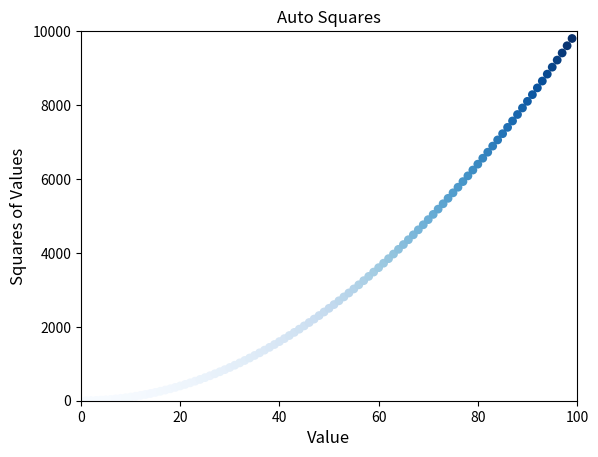

Generate this figure with matplotlib:
import matplotlib.pyplot as plt

#Gets a list of x_values
x_values = list(range(1,100))

#Loops through x list
y_values = [x**2 for x in x_values]

#Produces a scatter graph
plt.scatter(x_values, y_values, s=40, edgecolors="none", c=y_values, cmap=plt.cm.Blues)
plt.title("Auto Squares")
plt.xlabel("Value",fontsize=12)
plt.ylabel("Squares of Values", fontsize=12)
#Sets the range for each axis
plt.axis([0,100, 0,10000])

#Shows the graph
plt.savefig("square_plot.png", bbox_inches="tight")